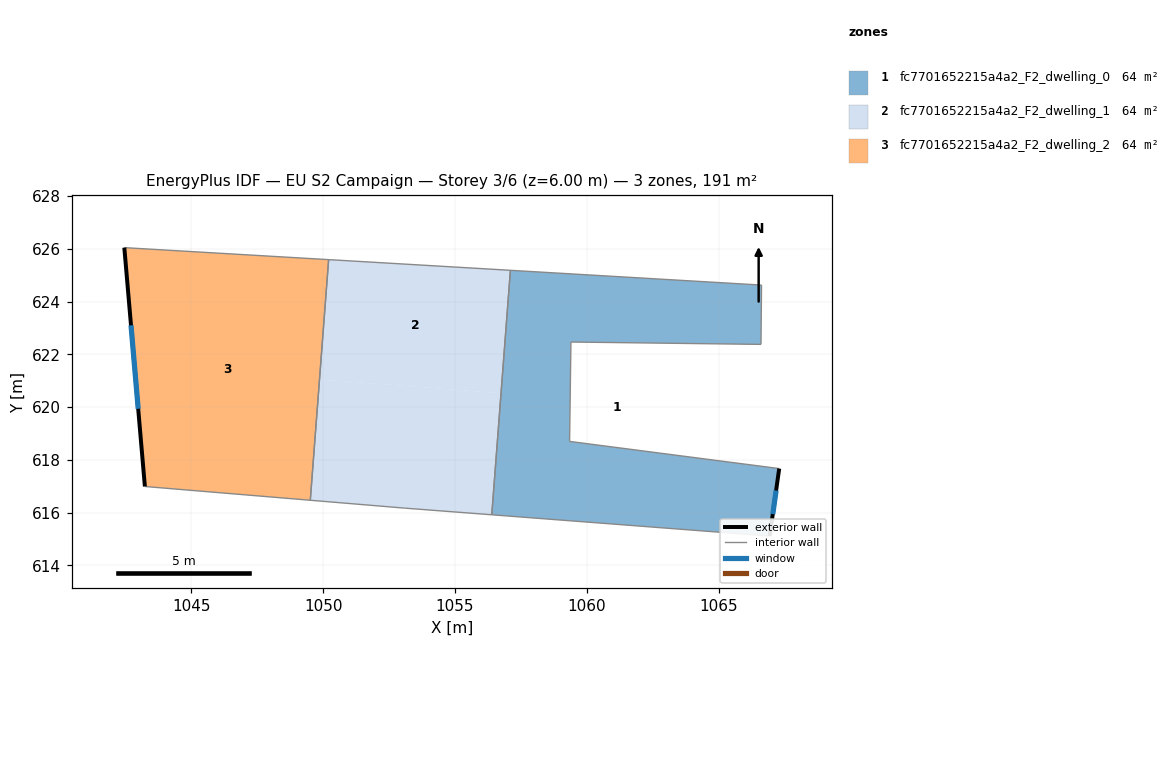
=== STOREY PLAN SPEC (per zone: floor XY polygon, exterior-wall plan segments, windows/doors) ===
zone 1: fc7701652215a4a2_F2_dwelling_0  (63.7 m²)
  floor: (1066.63, 624.63) (1066.61, 622.38) (1059.40, 622.47) (1059.35, 618.70) (1067.30, 617.67) (1066.94, 615.11) (1056.40, 615.91) (1057.10, 625.19)
  exterior wall: (1066.94, 615.11) – (1067.30, 617.67)  [2.6 m]
    window: (1067.06, 615.94) – (1067.18, 616.83)  [0.9 m²]
  interior walls: 7
zone 2: fc7701652215a4a2_F2_dwelling_1  (63.7 m²)
  floor: (1056.75, 620.52) (1056.40, 615.91) (1053.09, 616.17) (1049.51, 616.46) (1049.86, 621.05)
  floor: (1057.10, 625.19) (1056.75, 620.52) (1049.86, 621.05) (1050.21, 625.59)
  interior walls: 5
zone 3: fc7701652215a4a2_F2_dwelling_2  (63.7 m²)
  floor: (1050.21, 625.59) (1049.51, 616.46) (1043.24, 616.99) (1042.46, 626.05)
  exterior wall: (1042.46, 626.05) – (1043.24, 616.99)  [9.1 m]
    window: (1042.71, 623.10) – (1042.99, 619.93)  [3.3 m²]
  interior walls: 3

=== DERIVED (storey summary) ===
Building: EU S2 Campaign
Storey: 3 of 6  (floor level z = 6.00 m)
Storey gross floor area: 191.2 m²
Zones on this storey: 3
  - fc7701652215a4a2_F2_dwelling_0: floor 63.7 m²; exterior wall 2.6 m (7.8 m²); 1 window(s) 0.9 m²; WWR 12.2%
  - fc7701652215a4a2_F2_dwelling_1: floor 63.7 m²
  - fc7701652215a4a2_F2_dwelling_2: floor 63.7 m²; exterior wall 9.1 m (27.3 m²); 1 window(s) 3.3 m²; WWR 12.2%
Zone adjacency (shared interzone walls):
  - fc7701652215a4a2_F2_dwelling_0 ↔ fc7701652215a4a2_F2_dwelling_1
  - fc7701652215a4a2_F2_dwelling_1 ↔ fc7701652215a4a2_F2_dwelling_2